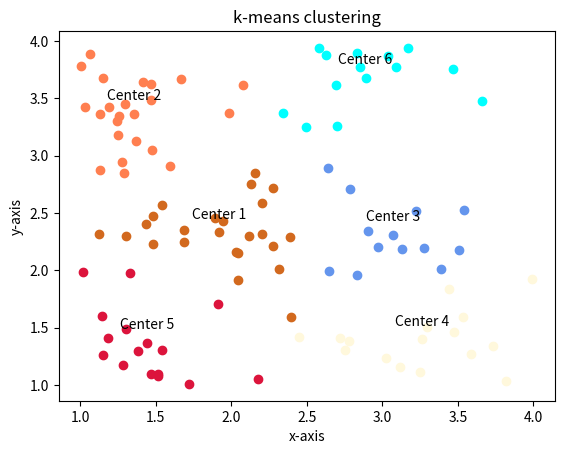

Python code for this plot:
import numpy as np
import matplotlib.colors as mcolors
import matplotlib.pyplot as plt
import math
import random

# randomize function; this is how we generate random values. You
# can customize this function to generate data of different shapes.
# Right now the formula is quite basic.
def rand(x):
    return (random.random()+x)**2

# wrapper function to calculate Euclidean distance between two points.
# cleans up the code this way.
def euclidean(x, y):
    return np.linalg.norm(x-y, ord=2)**2
    

# declare the variables + their use:
# rng - the seed that affects the rand() function
# data - a 2d-array that holds all of our x-y point pairs
# n - the number of points
# k - the number of clusters
# centers - an array that holds our current center points for our clusters
# prev_centers - an array that holds the cluster centers from the previous iteration
# distances - temp array that holds the distances from a point to all clusters
# clusters - uneven 2d-array that holds all clusters

# adjust these top 3 parameters to change the plot
rng = 1
n = 100
k = 6
data = []
centers = []
prev_centers = []
distances = np.zeros(k)
clusters = []

# #generate hex codes for plot (optional, explained in readme)
# hex_codes = []
# for i in range(k):
#     hex_codes.append('#'+chr(random.randint(65, 70))+chr(random.randint(65,70))+str(random.randint(1000,9999)))

hex_codes = list(mcolors.cnames.values())[15:k+15]

#generate data points using basic rng seed
for i in range(n):
    data.append(np.array([rand(rng), rand(rng)]))

#print(data) # uncomment to see your points in output

 #pick k random centers (this is just standard k-means not ++)
centers = random.sample(data,k)

#initialize clusters
for i in range(k):
    clusters.append([])

while not(np.array_equal(prev_centers, centers)):
    #empty clusters, specify centers
    for i in range(k):
        clusters[i]=[]
    prev_centers = np.copy(centers)
    for i in range(n):
        for j in range(k):
            #measure distances between points and centers, pick the lowest one
            distances[j] = euclidean(data[i], centers[j])
        #assign points to clusters
        clusters[np.argmin(distances)].append(data[i])
    #reassign centers
    for i in range(k):
        centers[i] = np.mean(clusters[i], axis=0)


#plot points, including centers
for i in range(k):
    #uncomment below to see clusters listed at the end of iteration
    #print("Cluster number "+str(i+1)+": "+str(clusters[i]))

    #we will plot our centers here, label them, and assign colors to our clusters
    plt.scatter(centers[i][0], centers[i][1], c=hex_codes[i])
    plt.annotate("Center "+str(i+1), (centers[i][0], centers[i][1]), textcoords="offset points", xytext=(0, 10), ha='center')
    for j in range(len(clusters[i])):
        plt.scatter(clusters[i][j][0], clusters[i][j][1], c=hex_codes[i])



plt.xlabel("x-axis")
plt.ylabel("y-axis")
plt.title("k-means clustering")
plt.show()
